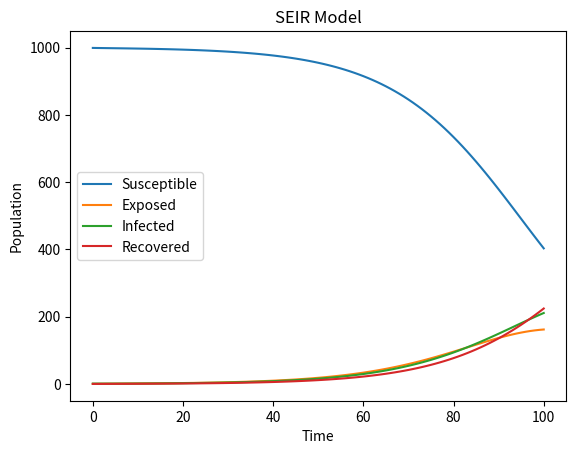

Write the Python code that produced this figure.
import numpy as np
import matplotlib.pyplot as plt

def seir_model(beta, sigma, gamma, N, I0, R0, T):
    S0 = N - I0 - R0
    t = np.linspace(0, T, T+1)
    dt = t[1] - t[0]
    S = np.zeros(T+1)
    E = np.zeros(T+1)
    I = np.zeros(T+1)
    R = np.zeros(T+1)
    S[0] = S0
    E[0] = 0
    I[0] = I0
    R[0] = R0
    for i in range(T):
        dSdt = -beta * S[i] * I[i] / N
        dEdt = beta * S[i] * I[i] / N - sigma * E[i]
        dIdt = sigma * E[i] - gamma * I[i]
        dRdt = gamma * I[i]
        S[i+1] = S[i] + dt * dSdt
        E[i+1] = E[i] + dt * dEdt
        I[i+1] = I[i] + dt * dIdt
        R[i+1] = R[i] + dt * dRdt
    return t, S, E, I, R

beta = 0.2
sigma = 0.1
gamma = 0.05
N = 1000
I0 = 1
R0 = 0
T = 100
t, S, E, I, R = seir_model(beta, sigma, gamma, N, I0, R0, T)

plt.plot(t, S, label='Susceptible')
plt.plot(t, E, label='Exposed')
plt.plot(t, I, label='Infected')
plt.plot(t, R, label='Recovered')
plt.xlabel('Time')
plt.ylabel('Population')
plt.title('SEIR Model')
plt.legend()
plt.show()
